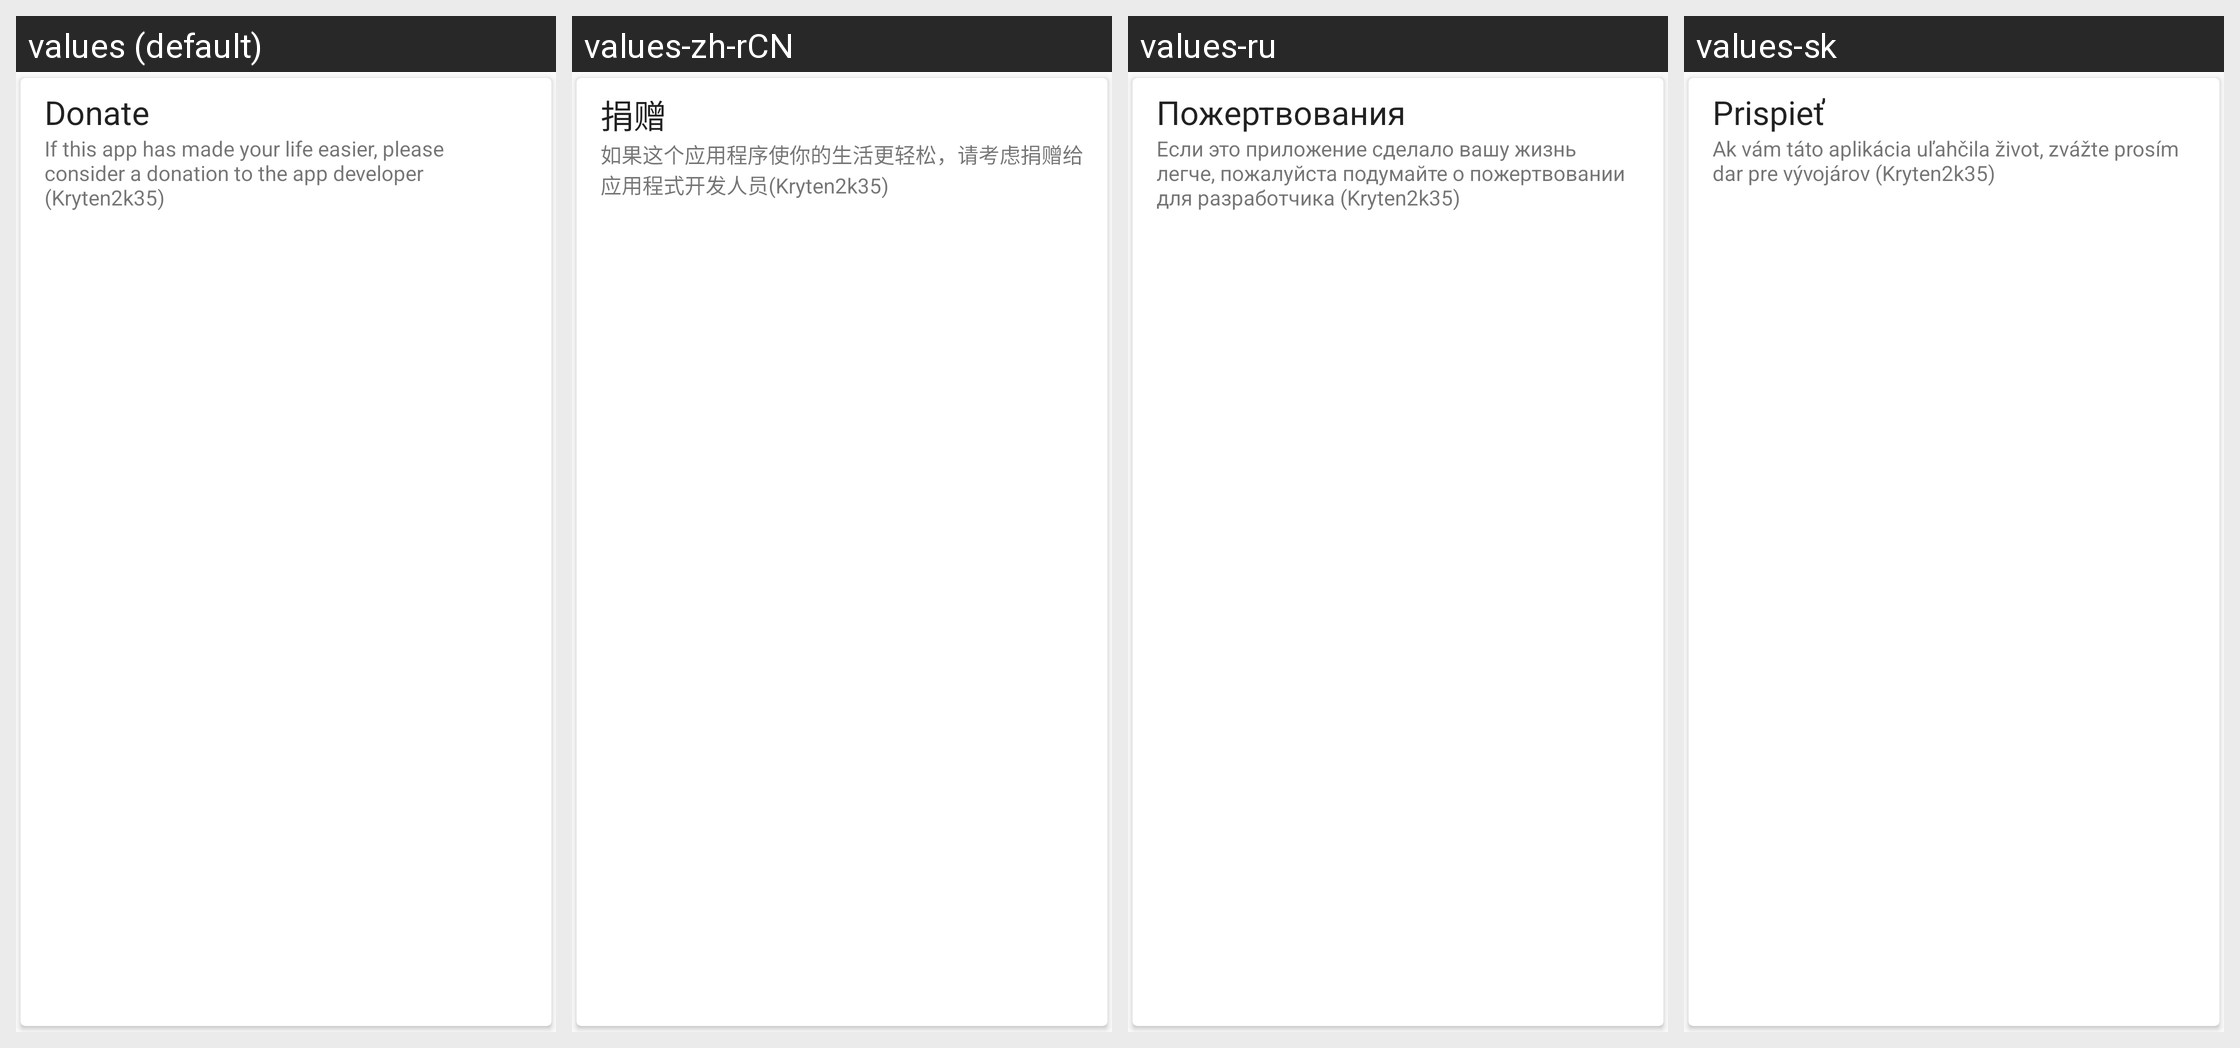

Locale-by-locale string values for the Android screen shown in this grid:
Android screen res/layout/card_app_donate.xml rendered under 4 locales, left to right: values (default), values-zh-rCN, values-ru, values-sk. Device: Nexus 5 (rendered at 1080×1920; each locale shown at half size, 540×960, under a caption strip naming it); theme Theme.RagnarLight.
Other locales in the repository, not shown: values-de, values-es, values-it, values-nl, values-pt-rBR.
Strings drawn on this screen, with the default value and each locale's value (text and hints the layout hard-codes, and strings that could not be matched under every locale, appear in the picture but are not listed):

about_donate_title
  values: Donate
  values-zh-rCN: 捐赠
  values-ru: Пожертвования
  values-sk: Prispieť

about_donate_summary
  values: If this app has made your life easier, please consider a donation to the app developer (Kryten2k35)
  values-zh-rCN: 如果这个应用程序使你的生活更轻松，请考虑捐赠给应用程式开发人员(Kryten2k35)
  values-ru: Если это приложение сделало вашу жизнь легче, пожалуйста подумайте о пожертвовании для разработчика (Kryten2k35)
  values-sk: Ak vám táto aplikácia uľahčila život, zvážte prosím dar pre vývojárov (Kryten2k35)
